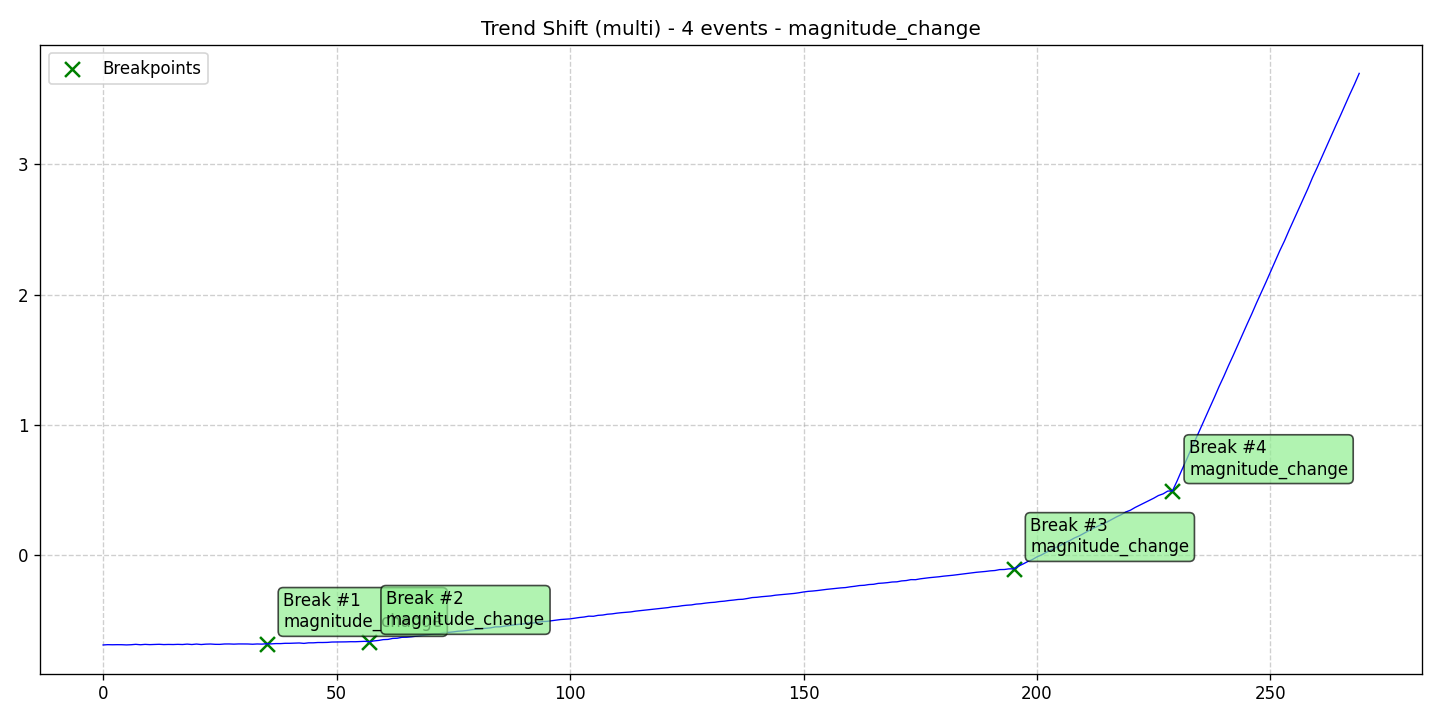

Values plotted in this chart, from the file beside it:
data, stationary, det_lin_up, det_lin_down, det_quad, det_cubic, det_exp, det_damped, stoc_trend, volatility, single_seas, multiple_seas, point_anom_single, point_anom_multi, collect_anom, context_anom, mean_shift, var_shift, trend_shift, date, is_break, is_anomaly, is_multi, location_beginning
-0.6932, 0, 0, 0, 0, 0, 0, 0, 0, 0, 0, 0, 0, 0, 0, 0, 0, 0, 1, 2020-01-01, 0, 0, 1, 0
-0.6911, 0, 0, 0, 0, 0, 0, 0, 0, 0, 0, 0, 0, 0, 0, 0, 0, 0, 1, 2020-01-02, 0, 0, 1, 0
-0.6917, 0, 0, 0, 0, 0, 0, 0, 0, 0, 0, 0, 0, 0, 0, 0, 0, 0, 1, 2020-01-03, 0, 0, 1, 0
-0.6911, 0, 0, 0, 0, 0, 0, 0, 0, 0, 0, 0, 0, 0, 0, 0, 0, 0, 1, 2020-01-04, 0, 0, 1, 0
-0.6914, 0, 0, 0, 0, 0, 0, 0, 0, 0, 0, 0, 0, 0, 0, 0, 0, 0, 1, 2020-01-05, 0, 0, 1, 0
-0.6929, 0, 0, 0, 0, 0, 0, 0, 0, 0, 0, 0, 0, 0, 0, 0, 0, 0, 1, 2020-01-06, 0, 0, 1, 0
-0.6914, 0, 0, 0, 0, 0, 0, 0, 0, 0, 0, 0, 0, 0, 0, 0, 0, 0, 1, 2020-01-07, 0, 0, 1, 0
-0.6885, 0, 0, 0, 0, 0, 0, 0, 0, 0, 0, 0, 0, 0, 0, 0, 0, 0, 1, 2020-01-08, 0, 0, 1, 0
-0.6917, 0, 0, 0, 0, 0, 0, 0, 0, 0, 0, 0, 0, 0, 0, 0, 0, 0, 1, 2020-01-09, 0, 0, 1, 0
-0.6888, 0, 0, 0, 0, 0, 0, 0, 0, 0, 0, 0, 0, 0, 0, 0, 0, 0, 1, 2020-01-10, 0, 0, 1, 0
-0.6907, 0, 0, 0, 0, 0, 0, 0, 0, 0, 0, 0, 0, 0, 0, 0, 0, 0, 1, 2020-01-11, 0, 0, 1, 0
-0.6896, 0, 0, 0, 0, 0, 0, 0, 0, 0, 0, 0, 0, 0, 0, 0, 0, 0, 1, 2020-01-12, 0, 0, 1, 0
-0.6882, 0, 0, 0, 0, 0, 0, 0, 0, 0, 0, 0, 0, 0, 0, 0, 0, 0, 1, 2020-01-13, 0, 0, 1, 0
-0.6903, 0, 0, 0, 0, 0, 0, 0, 0, 0, 0, 0, 0, 0, 0, 0, 0, 0, 1, 2020-01-14, 0, 0, 1, 0
-0.6893, 0, 0, 0, 0, 0, 0, 0, 0, 0, 0, 0, 0, 0, 0, 0, 0, 0, 1, 2020-01-15, 0, 0, 1, 0
-0.69, 0, 0, 0, 0, 0, 0, 0, 0, 0, 0, 0, 0, 0, 0, 0, 0, 0, 1, 2020-01-16, 0, 0, 1, 0
-0.6886, 0, 0, 0, 0, 0, 0, 0, 0, 0, 0, 0, 0, 0, 0, 0, 0, 0, 1, 2020-01-17, 0, 0, 1, 0
-0.6899, 0, 0, 0, 0, 0, 0, 0, 0, 0, 0, 0, 0, 0, 0, 0, 0, 0, 1, 2020-01-18, 0, 0, 1, 0
-0.6867, 0, 0, 0, 0, 0, 0, 0, 0, 0, 0, 0, 0, 0, 0, 0, 0, 0, 1, 2020-01-19, 0, 0, 1, 0
-0.6899, 0, 0, 0, 0, 0, 0, 0, 0, 0, 0, 0, 0, 0, 0, 0, 0, 0, 1, 2020-01-20, 0, 0, 1, 0
-0.6863, 0, 0, 0, 0, 0, 0, 0, 0, 0, 0, 0, 0, 0, 0, 0, 0, 0, 1, 2020-01-21, 0, 0, 1, 0
-0.69, 0, 0, 0, 0, 0, 0, 0, 0, 0, 0, 0, 0, 0, 0, 0, 0, 0, 1, 2020-01-22, 0, 0, 1, 0
-0.6871, 0, 0, 0, 0, 0, 0, 0, 0, 0, 0, 0, 0, 0, 0, 0, 0, 0, 1, 2020-01-23, 0, 0, 1, 0
-0.6861, 0, 0, 0, 0, 0, 0, 0, 0, 0, 0, 0, 0, 0, 0, 0, 0, 0, 1, 2020-01-24, 0, 0, 1, 0
-0.6884, 0, 0, 0, 0, 0, 0, 0, 0, 0, 0, 0, 0, 0, 0, 0, 0, 0, 1, 2020-01-25, 0, 0, 1, 0
-0.6887, 0, 0, 0, 0, 0, 0, 0, 0, 0, 0, 0, 0, 0, 0, 0, 0, 0, 1, 2020-01-26, 0, 0, 1, 0
-0.6858, 0, 0, 0, 0, 0, 0, 0, 0, 0, 0, 0, 0, 0, 0, 0, 0, 0, 1, 2020-01-27, 0, 0, 1, 0
-0.6855, 0, 0, 0, 0, 0, 0, 0, 0, 0, 0, 0, 0, 0, 0, 0, 0, 0, 1, 2020-01-28, 0, 0, 1, 0
-0.687, 0, 0, 0, 0, 0, 0, 0, 0, 0, 0, 0, 0, 0, 0, 0, 0, 0, 1, 2020-01-29, 0, 0, 1, 0
-0.6855, 0, 0, 0, 0, 0, 0, 0, 0, 0, 0, 0, 0, 0, 0, 0, 0, 0, 1, 2020-01-30, 0, 0, 1, 0
-0.6855, 0, 0, 0, 0, 0, 0, 0, 0, 0, 0, 0, 0, 0, 0, 0, 0, 0, 1, 2020-01-31, 0, 0, 1, 0
-0.6858, 0, 0, 0, 0, 0, 0, 0, 0, 0, 0, 0, 0, 0, 0, 0, 0, 0, 1, 2020-02-01, 0, 0, 1, 0
-0.6876, 0, 0, 0, 0, 0, 0, 0, 0, 0, 0, 0, 0, 0, 0, 0, 0, 0, 1, 2020-02-02, 0, 0, 1, 0
-0.6856, 0, 0, 0, 0, 0, 0, 0, 0, 0, 0, 0, 0, 0, 0, 0, 0, 0, 1, 2020-02-03, 0, 0, 1, 0
-0.6868, 0, 0, 0, 0, 0, 0, 0, 0, 0, 0, 0, 0, 0, 0, 0, 0, 0, 1, 2020-02-04, 0, 0, 1, 0
-0.684, 0, 0, 0, 0, 0, 0, 0, 0, 0, 0, 0, 0, 0, 0, 0, 0, 0, 1, 2020-02-05, 1, 0, 1, 0
-0.6851, 0, 0, 0, 0, 0, 0, 0, 0, 0, 0, 0, 0, 0, 0, 0, 0, 0, 1, 2020-02-06, 0, 0, 1, 0
-0.6827, 0, 0, 0, 0, 0, 0, 0, 0, 0, 0, 0, 0, 0, 0, 0, 0, 0, 1, 2020-02-07, 0, 0, 1, 0
-0.6828, 0, 0, 0, 0, 0, 0, 0, 0, 0, 0, 0, 0, 0, 0, 0, 0, 0, 1, 2020-02-08, 0, 0, 1, 0
-0.6805, 0, 0, 0, 0, 0, 0, 0, 0, 0, 0, 0, 0, 0, 0, 0, 0, 0, 1, 2020-02-09, 0, 0, 1, 0
-0.6805, 0, 0, 0, 0, 0, 0, 0, 0, 0, 0, 0, 0, 0, 0, 0, 0, 0, 1, 2020-02-10, 0, 0, 1, 0
-0.6793, 0, 0, 0, 0, 0, 0, 0, 0, 0, 0, 0, 0, 0, 0, 0, 0, 0, 1, 2020-02-11, 0, 0, 1, 0
-0.678, 0, 0, 0, 0, 0, 0, 0, 0, 0, 0, 0, 0, 0, 0, 0, 0, 0, 1, 2020-02-12, 0, 0, 1, 0
-0.6812, 0, 0, 0, 0, 0, 0, 0, 0, 0, 0, 0, 0, 0, 0, 0, 0, 0, 1, 2020-02-13, 0, 0, 1, 0
-0.6769, 0, 0, 0, 0, 0, 0, 0, 0, 0, 0, 0, 0, 0, 0, 0, 0, 0, 1, 2020-02-14, 0, 0, 1, 0
-0.6769, 0, 0, 0, 0, 0, 0, 0, 0, 0, 0, 0, 0, 0, 0, 0, 0, 0, 1, 2020-02-15, 0, 0, 1, 0
-0.6744, 0, 0, 0, 0, 0, 0, 0, 0, 0, 0, 0, 0, 0, 0, 0, 0, 0, 1, 2020-02-16, 0, 0, 1, 0
-0.6745, 0, 0, 0, 0, 0, 0, 0, 0, 0, 0, 0, 0, 0, 0, 0, 0, 0, 1, 2020-02-17, 0, 0, 1, 0
-0.6736, 0, 0, 0, 0, 0, 0, 0, 0, 0, 0, 0, 0, 0, 0, 0, 0, 0, 1, 2020-02-18, 0, 0, 1, 0
-0.6708, 0, 0, 0, 0, 0, 0, 0, 0, 0, 0, 0, 0, 0, 0, 0, 0, 0, 1, 2020-02-19, 0, 0, 1, 0
-0.6706, 0, 0, 0, 0, 0, 0, 0, 0, 0, 0, 0, 0, 0, 0, 0, 0, 0, 1, 2020-02-20, 0, 0, 1, 0
-0.6702, 0, 0, 0, 0, 0, 0, 0, 0, 0, 0, 0, 0, 0, 0, 0, 0, 0, 1, 2020-02-21, 0, 0, 1, 0
-0.6696, 0, 0, 0, 0, 0, 0, 0, 0, 0, 0, 0, 0, 0, 0, 0, 0, 0, 1, 2020-02-22, 0, 0, 1, 0
-0.6683, 0, 0, 0, 0, 0, 0, 0, 0, 0, 0, 0, 0, 0, 0, 0, 0, 0, 1, 2020-02-23, 0, 0, 1, 0
-0.6685, 0, 0, 0, 0, 0, 0, 0, 0, 0, 0, 0, 0, 0, 0, 0, 0, 0, 1, 2020-02-24, 0, 0, 1, 0
-0.6672, 0, 0, 0, 0, 0, 0, 0, 0, 0, 0, 0, 0, 0, 0, 0, 0, 0, 1, 2020-02-25, 0, 0, 1, 0
-0.6655, 0, 0, 0, 0, 0, 0, 0, 0, 0, 0, 0, 0, 0, 0, 0, 0, 0, 1, 2020-02-26, 0, 0, 1, 0
-0.6685, 0, 0, 0, 0, 0, 0, 0, 0, 0, 0, 0, 0, 0, 0, 0, 0, 0, 1, 2020-02-27, 1, 0, 1, 0
-0.6623, 0, 0, 0, 0, 0, 0, 0, 0, 0, 0, 0, 0, 0, 0, 0, 0, 0, 1, 2020-02-28, 0, 0, 1, 0
-0.6585, 0, 0, 0, 0, 0, 0, 0, 0, 0, 0, 0, 0, 0, 0, 0, 0, 0, 1, 2020-02-29, 0, 0, 1, 0
... 210 more rows
